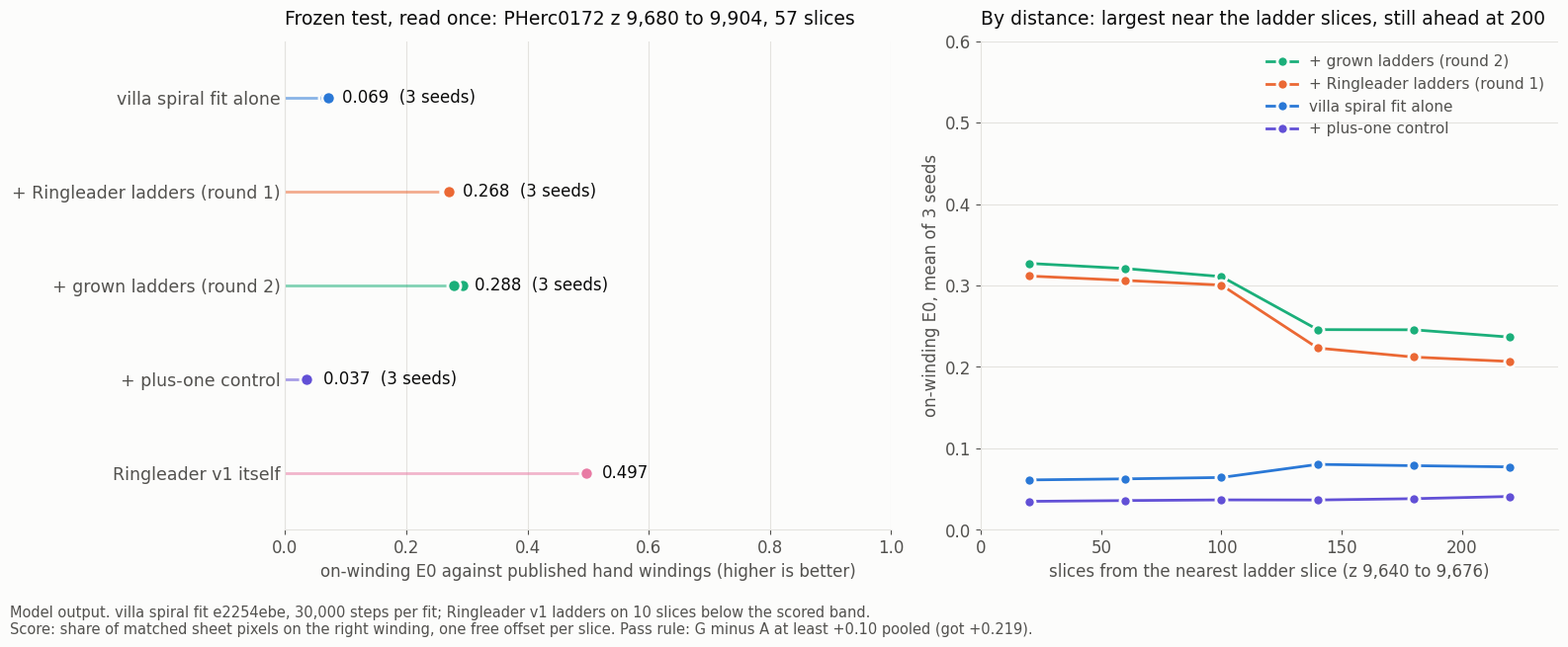
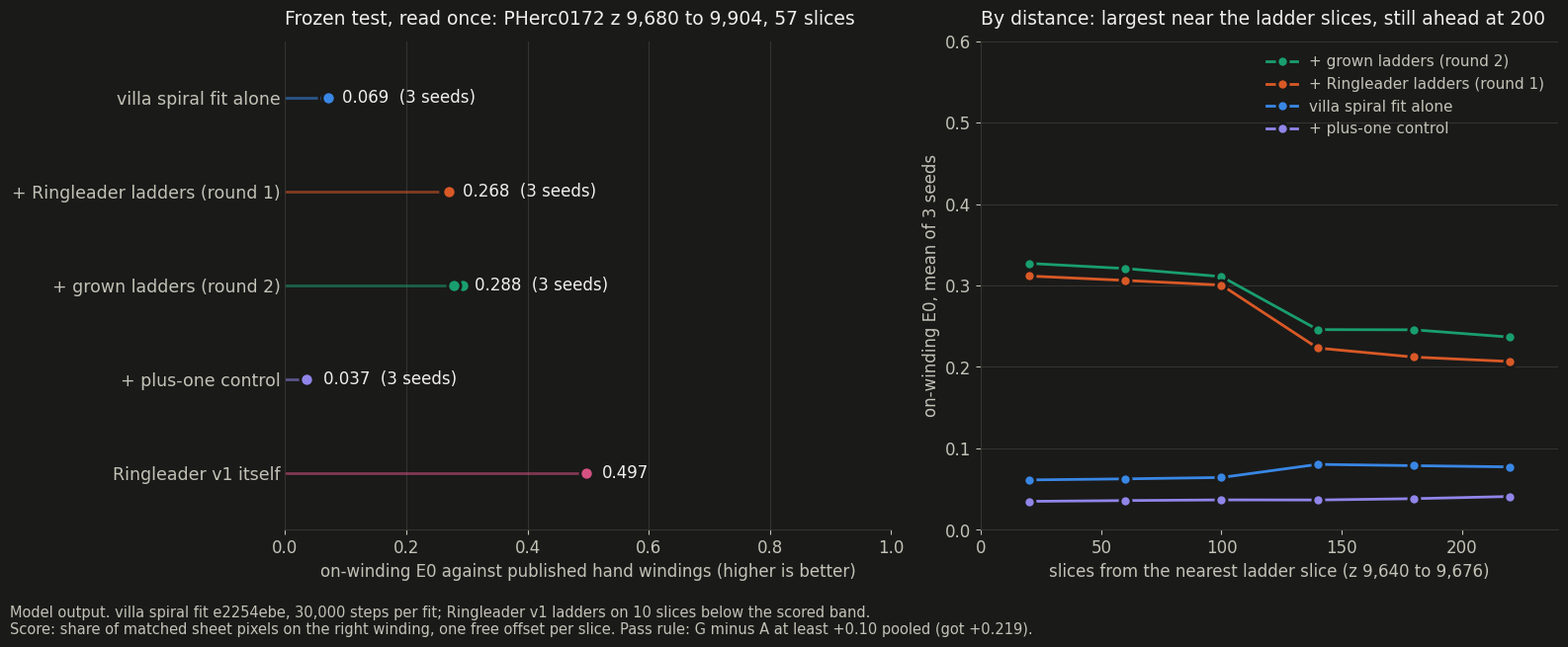

Here is the Python script that generated these plots, in order:
"""Chart of the second passing frozen ladder test (PHerc0172 scan 20241024131838, z 9,680 to 9,904, read once 6 Nov
2026). Model output: on-winding E0 of villa's spiral fit with and without Ringleader's ladders, three seeds each,
against the organizers' hand-traced windings w052 to w095.

    python3 scripts/experiments/ringleader-ladders/chart_0172.py [--out docs/assets/ringleader]

Writes ladders-test-0172-light.png and ladders-test-0172-dark.png (scores only: no CT pixels, mesh or map). The numbers
are copied from the test's readout (its sha256 7f5e3d9f...); the colors and layout are chart.py's.
"""

import argparse
from pathlib import Path

E0 = {   # per seed 1, 2, 3
    "A": (0.0700, 0.0664, 0.0717),
    "E": (0.2675, 0.2674, 0.2702),
    "G": (0.2935, 0.2928, 0.2781),
    "Q": (0.0379, 0.0377, 0.0355),
}
RL = 0.497          # Ringleader v1 itself on the same pixels (the teacher; information)
DIST = (20, 60, 100, 140, 180, 220)       # bin centers, slices from the nearest evidence slice
BY_DIST = {          # mean over the three seeds
    "A": (0.0613, 0.0626, 0.0643, 0.0804, 0.0788, 0.0773),
    "E": (0.3116, 0.3062, 0.3005, 0.2232, 0.2121, 0.2067),
    "G": (0.3271, 0.3208, 0.3109, 0.2458, 0.2456, 0.2366),
    "Q": (0.0350, 0.0360, 0.0368, 0.0367, 0.0383, 0.0410),
}
NAMES = {"A": "villa spiral fit alone", "E": "+ Ringleader ladders (round 1)", "G": "+ grown ladders (round 2)",
         "Q": "+ plus-one control", "RL": "Ringleader v1 itself"}
THEMES = {
    "light": dict(bg="#fcfcfb", ink="#0b0b0b", ink2="#52514e", grid="#e4e3df",
                  c={"A": "#2a78d6", "E": "#eb6834", "G": "#1baf7a", "Q": "#6250d6", "RL": "#e87ba4"}),
    "dark": dict(bg="#1a1a19", ink="#f0efec", ink2="#c3c2b7", grid="#34332f",
                 c={"A": "#3987e5", "E": "#d95926", "G": "#199e70", "Q": "#9085e9", "RL": "#d55181"}),
}


def draw(theme, out):
    import matplotlib
    matplotlib.use("Agg")
    import matplotlib.pyplot as plt
    t = THEMES[theme]
    plt.rcParams.update({"font.family": "DejaVu Sans", "font.size": 12, "text.color": t["ink"],
                         "axes.labelcolor": t["ink2"], "xtick.color": t["ink2"], "ytick.color": t["ink2"]})
    fig, (a1, a2) = plt.subplots(1, 2, figsize=(16, 6.6), dpi=100, gridspec_kw={"width_ratios": [1.05, 1]})
    fig.patch.set_facecolor(t["bg"])
    for ax in (a1, a2):
        ax.set_facecolor(t["bg"])
        for s in ("top", "right"):
            ax.spines[s].set_visible(False)
        for s in ("left", "bottom"):
            ax.spines[s].set_color(t["grid"])
        ax.grid(True, axis="x" if ax is a1 else "y", color=t["grid"], lw=0.8)
        ax.set_axisbelow(True)
    rows = ["A", "E", "G", "Q", "RL"]
    for y, k in enumerate(rows):
        vals = (RL,) if k == "RL" else E0[k]
        m = sum(vals) / len(vals)
        a1.plot([0, m], [y, y], color=t["c"][k], lw=2, solid_capstyle="round", alpha=0.55)
        a1.scatter(vals, [y] * len(vals), s=90, color=t["c"][k], edgecolor=t["bg"], linewidth=2, zorder=3)
        a1.text(m + 0.025, y, f"{m:.3f}" + ("" if k == "RL" else "  (3 seeds)"), va="center", color=t["ink"],
                fontsize=12)
    a1.set_yticks(range(len(rows)), [NAMES[k] for k in rows], fontsize=12.5)
    a1.tick_params(axis="y", length=0)
    a1.set_xlim(0, 1)
    a1.set_ylim(len(rows) - 0.4, -0.6)
    a1.set_xlabel("on-winding E0 against published hand windings (higher is better)")
    a1.set_title("Frozen test, read once: PHerc0172 z 9,680 to 9,904, 57 slices",
                 loc="left", fontsize=13.5, color=t["ink"], pad=12)
    for k in ("G", "E", "A", "Q"):
        a2.plot(DIST, BY_DIST[k], color=t["c"][k], lw=2, marker="o", ms=8, markeredgecolor=t["bg"],
                markeredgewidth=2, label=NAMES[k])
    a2.set_ylim(0, 0.6)
    a2.set_xlim(0, 240)
    a2.set_xlabel("slices from the nearest ladder slice (z 9,640 to 9,676)")
    a2.set_ylabel("on-winding E0, mean of 3 seeds")
    a2.set_title("By distance: largest near the ladder slices, still ahead at 200",
                 loc="left", fontsize=13.5, color=t["ink"], pad=12)
    lg = a2.legend(loc="upper right", frameon=False, fontsize=11)
    for txt in lg.get_texts():
        txt.set_color(t["ink2"])
    fig.text(0.01, 0.015, "Model output. villa spiral fit e2254ebe, 30,000 steps per fit; Ringleader v1 ladders on 10 "
             "slices below the scored band.\nScore: share of matched sheet pixels on the right winding, one free "
             "offset per slice. Pass rule: G minus A at least +0.10 pooled (got +0.219).", color=t["ink2"], fontsize=10.5)
    fig.tight_layout(rect=(0, 0.07, 1, 1))
    fig.savefig(out, facecolor=t["bg"])
    plt.close(fig)


def main(argv=None):
    ap = argparse.ArgumentParser(description=__doc__, formatter_class=argparse.RawDescriptionHelpFormatter)
    ap.add_argument("--out", default="docs/assets/ringleader")
    a = ap.parse_args(argv)
    out = Path(a.out)
    out.mkdir(parents=True, exist_ok=True)
    for theme in THEMES:
        draw(theme, out / f"ladders-test-0172-{theme}.png")
        print(out / f"ladders-test-0172-{theme}.png")
    return 0


if __name__ == "__main__":
    raise SystemExit(main())
